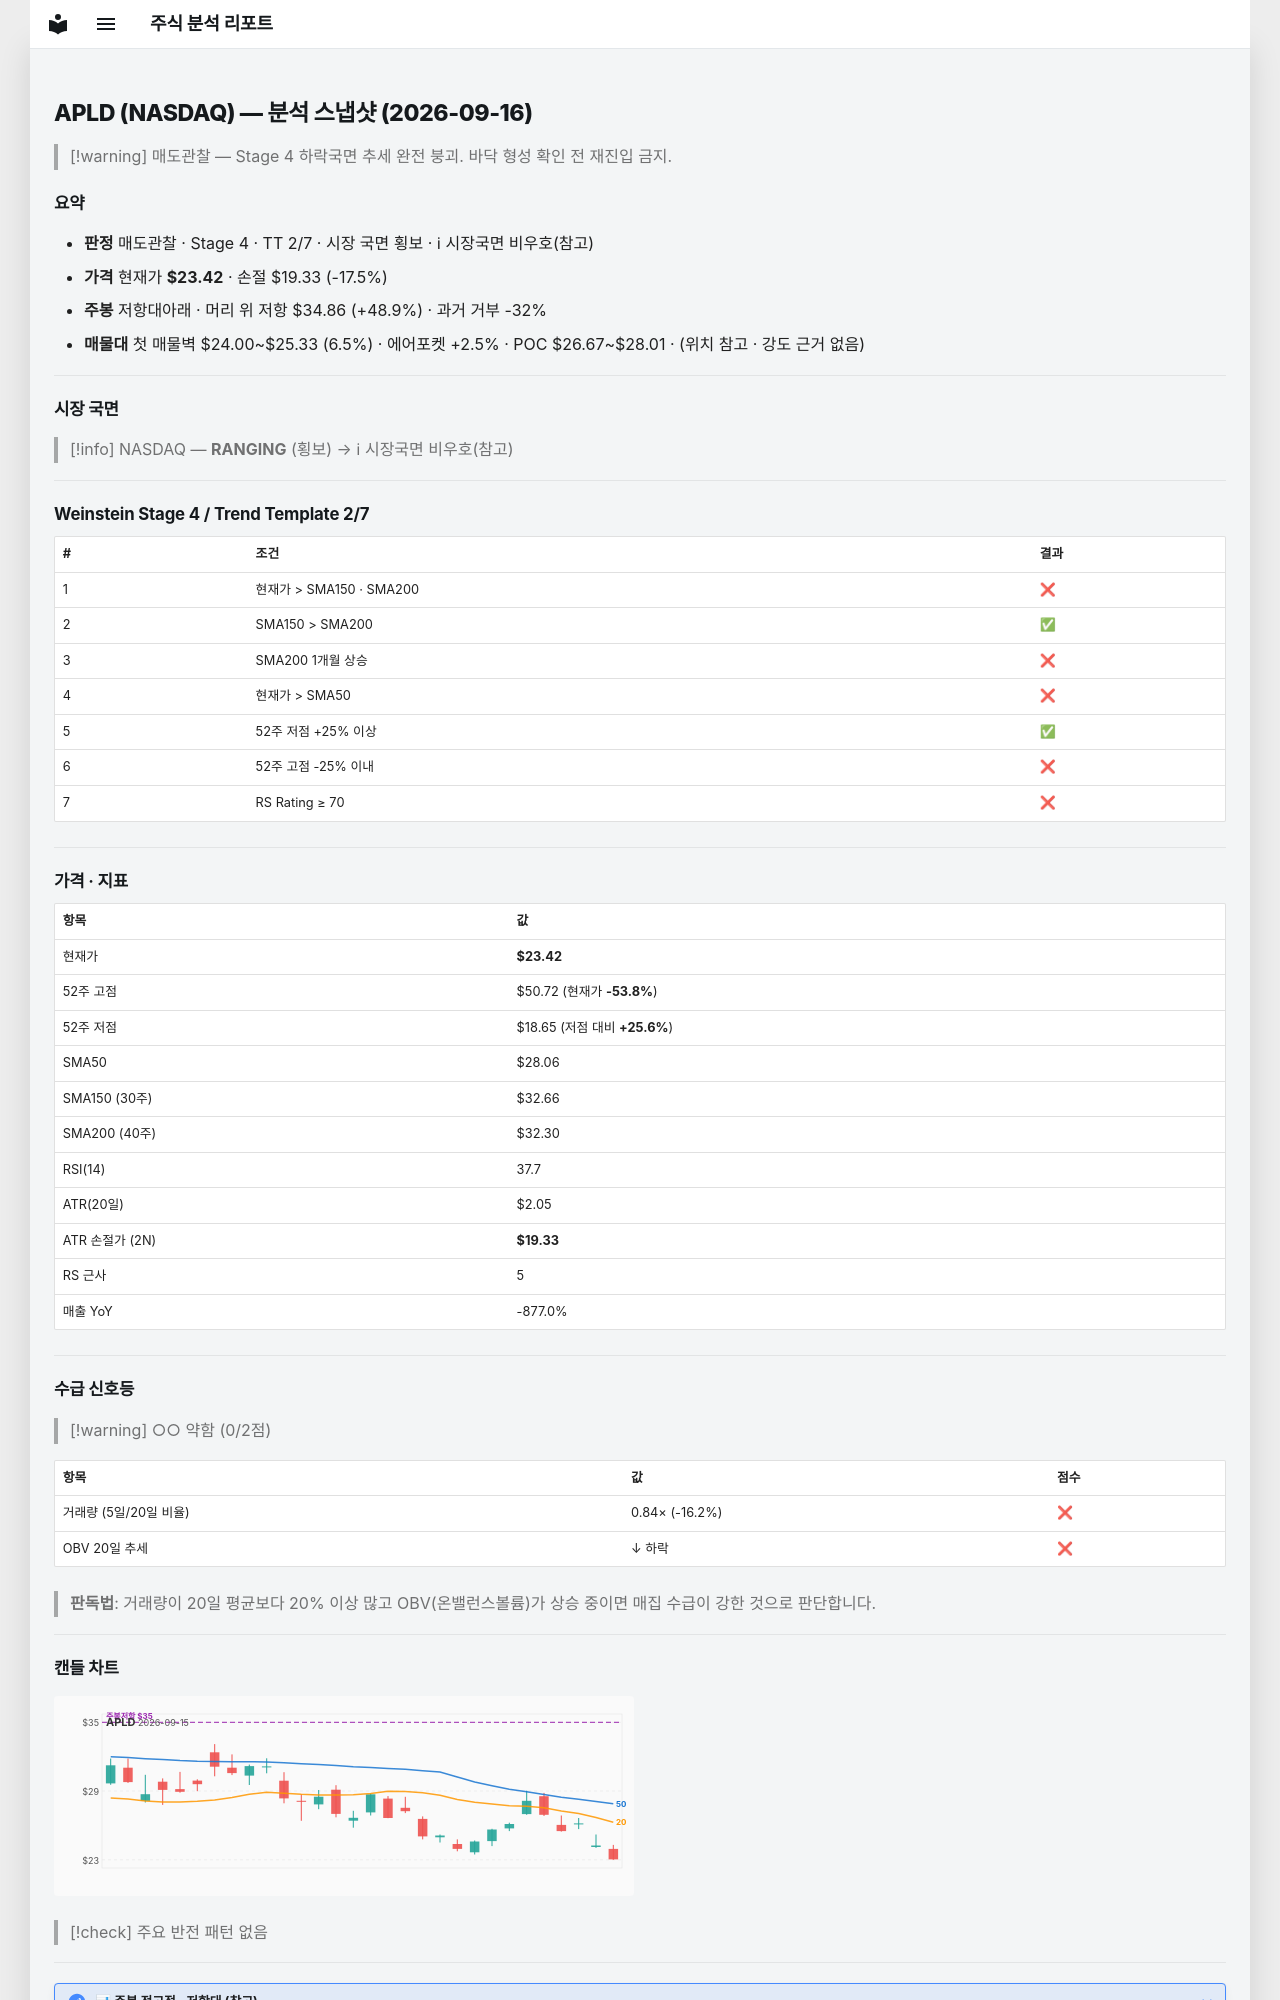

repository: soloandco/stock-reports · page: snapshots/APLD-2026-09-16/index.html · generator: mkdocs

---
type: analysis-snapshot
title: APLD 분석 스냅샷
ticker: APLD
market: NASDAQ
created: 2026-09-16
updated: 2026-09-16
bar-date: 2026-09-15
verdict: 매도관찰
real-rr: 2.79
sma50-gap-pct: -16.5
weekly-position: 저항대아래
weekly-overhead-price: 34.86
weekly-overhead-pct: 48.9
stage: 4
trend-template-score: 2
tt-max: 7
price: 23.420000076293945
stop-price: 19.326083412975667
market-regime: RANGING
supply-demand-score: 0/2
supply-demand-label: 약함
status: tracking
tags:
  - stock-agent
  - watchlist
  - APLD
  - analysis
related:
  - "[[analysis-template]]"
---

# APLD (NASDAQ) — 분석 스냅샷 (2026-09-16)

> [!warning] 매도관찰 — Stage 4 하락국면
> 추세 완전 붕괴. 바닥 형성 확인 전 재진입 금지.

## 요약

- **판정** 매도관찰 · Stage 4 · TT 2/7 · 시장 국면 횡보 · ℹ 시장국면 비우호(참고)
- **가격** 현재가 **$23.42** · 손절 $19.33 (-17.5%)
- **주봉** 저항대아래 · 머리 위 저항 $34.86 (+48.9%) · 과거 거부 -32%
- **매물대** 첫 매물벽 $24.00~$25.33 (6.5%) · 에어포켓 +2.5% · POC $26.67~$28.01 · (위치 참고 · 강도 근거 없음)

---

## 시장 국면

> [!info] NASDAQ — **RANGING** (횡보) → ℹ 시장국면 비우호(참고)

---

## Weinstein Stage 4 / Trend Template 2/7

| # | 조건 | 결과 |
|---|------|------|
| 1 | 현재가 > SMA150 · SMA200 | ❌ |
| 2 | SMA150 > SMA200 | ✅ |
| 3 | SMA200 1개월 상승 | ❌ |
| 4 | 현재가 > SMA50 | ❌ |
| 5 | 52주 저점 +25% 이상 | ✅ |
| 6 | 52주 고점 -25% 이내 | ❌ |
| 7 | RS Rating ≥ 70 | ❌ |

---

## 가격 · 지표

| 항목 | 값 |
|------|---|
| 현재가 | **$23.42** |
| 52주 고점 | $50.72 (현재가 **-53.8%**) |
| 52주 저점 | $18.65 (저점 대비 **+25.6%**) |
| SMA50 | $28.06 |
| SMA150 (30주) | $32.66 |
| SMA200 (40주) | $32.30 |
| RSI(14) | 37.7 |
| ATR(20일) | $2.05 |
| ATR 손절가 (2N) | **$19.33** |
| RS 근사 | 5 |
| 매출 YoY | -877.0% |

---
## 수급 신호등

> [!warning] ○○ 약함 (0/2점)

| 항목 | 값 | 점수 |
|------|------|------|
| 거래량 (5일/20일 비율) | 0.84× (-16.2%) | ❌ |
| OBV 20일 추세 | ↓ 하락 | ❌ |

> **판독법**: 거래량이 20일 평균보다 20% 이상 많고 OBV(온밸런스볼륨)가 상승 중이면 매집 수급이 강한 것으로 판단합니다.

---
